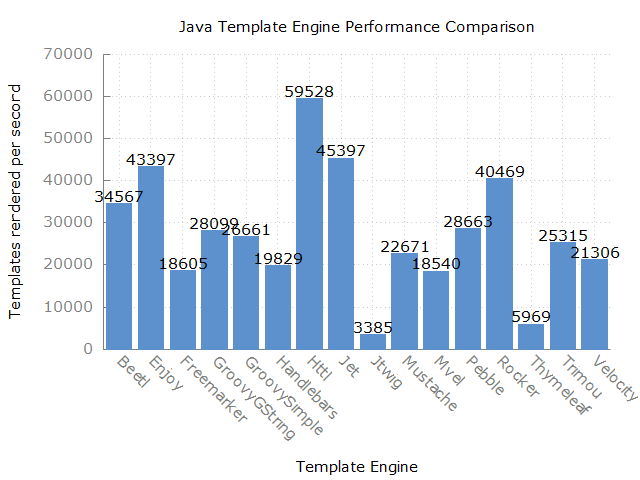

Source data for this figure (header and first rows):
Benchmark, Mode, Threads, Samples, Score, Score Error (99.9%), Unit
com.mitchellbosecke.benchmark.Beetl.benc…, thrpt, 1, 10, 34567, 256.6, ops/s
com.mitchellbosecke.benchmark.Enjoy.benc…, thrpt, 1, 10, 43398, 311.7, ops/s
com.mitchellbosecke.benchmark.Freemarker…, thrpt, 1, 10, 18605, 253.9, ops/s
com.mitchellbosecke.benchmark.GroovyGStr…, thrpt, 1, 10, 28100, 138.5, ops/s
com.mitchellbosecke.benchmark.GroovySimp…, thrpt, 1, 10, 26662, 192.9, ops/s
com.mitchellbosecke.benchmark.Handlebars…, thrpt, 1, 10, 19829, 176.7, ops/s
com.mitchellbosecke.benchmark.Httl.bench…, thrpt, 1, 10, 59529, 3593, ops/s
com.mitchellbosecke.benchmark.Jet.benchm…, thrpt, 1, 10, 45398, 668.2, ops/s
com.mitchellbosecke.benchmark.Jtwig.benc…, thrpt, 1, 10, 3385, 31.19, ops/s
com.mitchellbosecke.benchmark.Mustache.b…, thrpt, 1, 10, 22671, 465.5, ops/s
com.mitchellbosecke.benchmark.Mvel.bench…, thrpt, 1, 10, 18540, 179.7, ops/s
com.mitchellbosecke.benchmark.Pebble.ben…, thrpt, 1, 10, 28663, 306, ops/s
com.mitchellbosecke.benchmark.Rocker.ben…, thrpt, 1, 10, 40470, 200, ops/s
com.mitchellbosecke.benchmark.Thymeleaf.…, thrpt, 1, 10, 5969, 26.32, ops/s
com.mitchellbosecke.benchmark.Trimou.ben…, thrpt, 1, 10, 25315, 183, ops/s
com.mitchellbosecke.benchmark.Velocity.b…, thrpt, 1, 10, 21307, 237.3, ops/s
